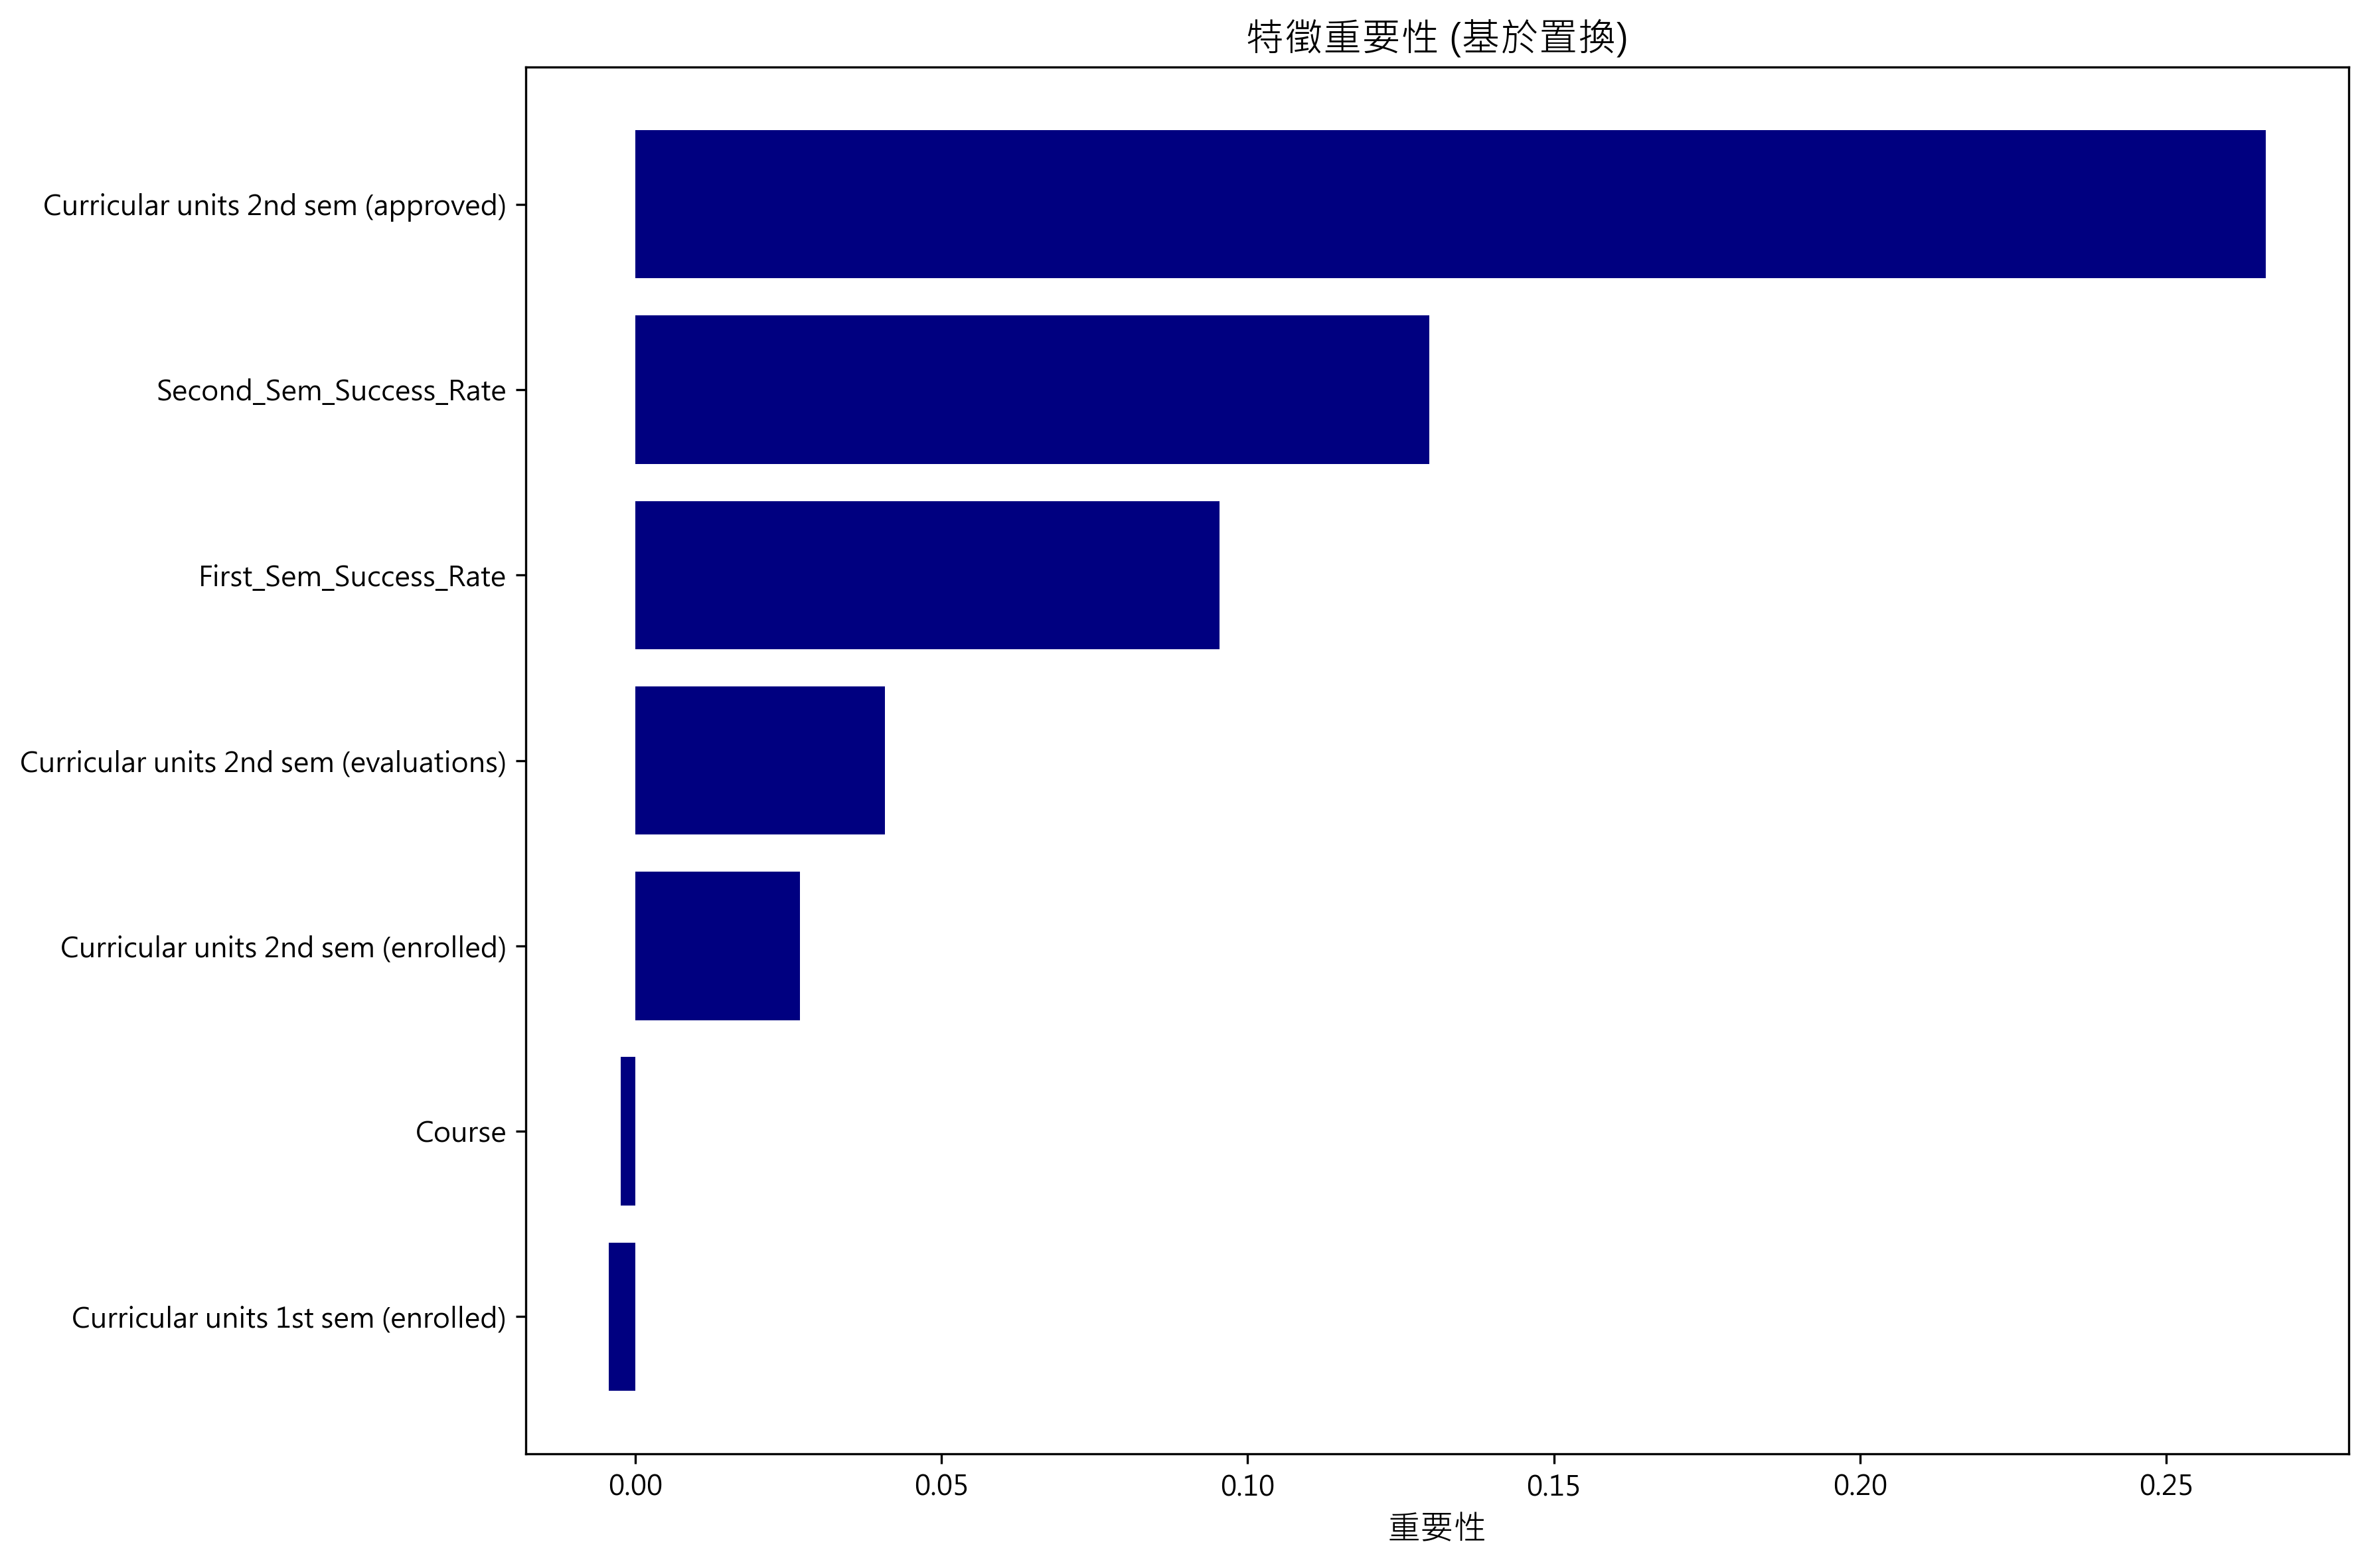

The file beside this chart, header and first rows:
feature, importance
Curricular units 2nd sem (approved), 0.2662
Second_Sem_Success_Rate, 0.1297
First_Sem_Success_Rate, 0.09537
Curricular units 2nd sem (evaluations), 0.04079
Curricular units 2nd sem (enrolled), 0.02689
Course, -0.002373
Curricular units 1st sem (enrolled), -0.004294
